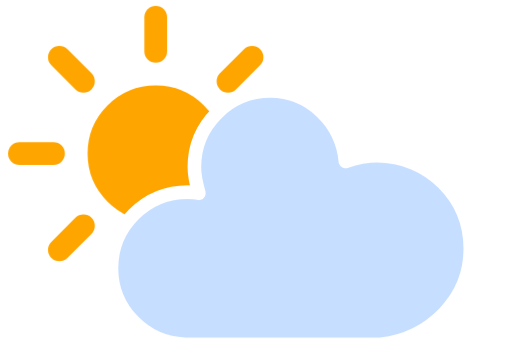
t = 0.00 s
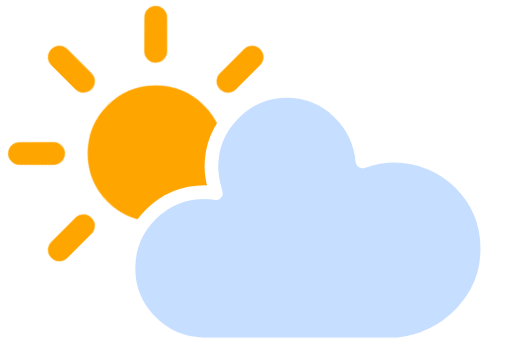
t = 1.13 s
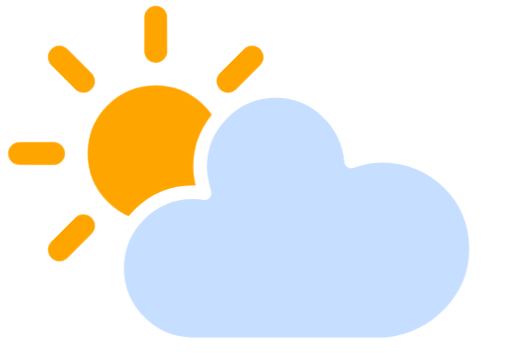
t = 3.38 s
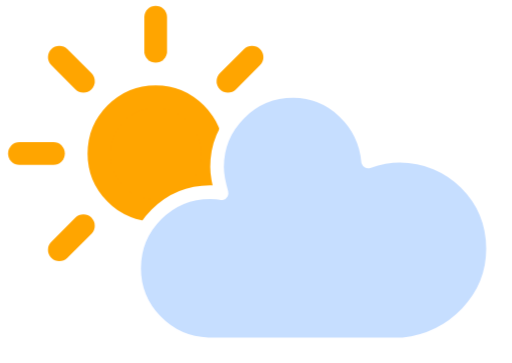
t = 4.50 s
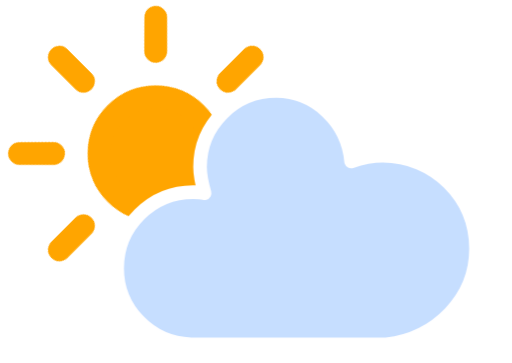
t = 5.63 s
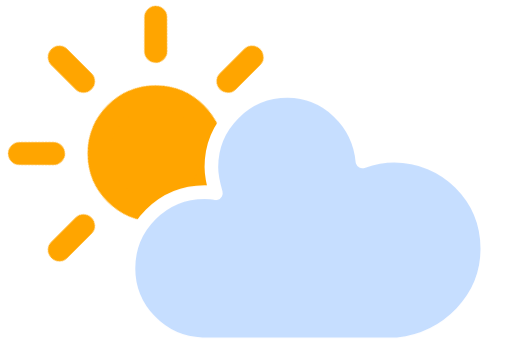
t = 7.88 s

The animated SVG that drew these frames (rendered in a browser with its animation timeline set to each time). Animation: 3 CSS @keyframes rules; one cycle of 9.00 s, repeats indefinitely.

<svg xmlns="http://www.w3.org/2000/svg" version="1.1" viewBox="2.305317324185249 0.48 45.04974271012007 31.968000000000004" style="max-height: 500px" width="45.04974271012007" height="31.968000000000004">
  <defs>
    <filter height="1.6944" width="1.403" y="-.28472" x="-.20655">
      <feGaussianBlur stdDeviation="3" in="SourceAlpha"/>
      <feOffset result="offsetblur" dy="4" dx="0"/>
      <feComponentTransfer>
        <feFuncA type="linear"/>
      </feComponentTransfer>
      <feMerge>
        <feMergeNode/>
        <feMergeNode in="SourceGraphic"/>
      </feMerge>
    </filter>
    <style type="text/css">
      
      /*
** CLOUDS
*/
      @keyframes am-weather-cloud-2 {
        0% {
          -webkit-transform: translate(0px, 0px);
          -moz-transform: translate(0px, 0px);
          -ms-transform: translate(0px, 0px);
          transform: translate(0px, 0px);
        }

        50% {
          -webkit-transform: translate(2px, 0px);
          -moz-transform: translate(2px, 0px);
          -ms-transform: translate(2px, 0px);
          transform: translate(2px, 0px);
        }

        100% {
          -webkit-transform: translate(0px, 0px);
          -moz-transform: translate(0px, 0px);
          -ms-transform: translate(0px, 0px);
          transform: translate(0px, 0px);
        }
      }

      .am-weather-cloud-2 {
        -webkit-animation-name: am-weather-cloud-2;
        -moz-animation-name: am-weather-cloud-2;
        animation-name: am-weather-cloud-2;
        -webkit-animation-duration: 3s;
        -moz-animation-duration: 3s;
        animation-duration: 3s;
        -webkit-animation-timing-function: linear;
        -moz-animation-timing-function: linear;
        animation-timing-function: linear;
        -webkit-animation-iteration-count: infinite;
        -moz-animation-iteration-count: infinite;
        animation-iteration-count: infinite;
      }

      /*
** SUN
*/
      @keyframes am-weather-sun {
        0% {
          -webkit-transform: rotate(0deg);
          -moz-transform: rotate(0deg);
          -ms-transform: rotate(0deg);
          transform: rotate(0deg);
        }

        100% {
          -webkit-transform: rotate(360deg);
          -moz-transform: rotate(360deg);
          -ms-transform: rotate(360deg);
          transform: rotate(360deg);
        }
      }

      .am-weather-sun {
        -webkit-animation-name: am-weather-sun;
        -moz-animation-name: am-weather-sun;
        -ms-animation-name: am-weather-sun;
        animation-name: am-weather-sun;
        -webkit-animation-duration: 9s;
        -moz-animation-duration: 9s;
        -ms-animation-duration: 9s;
        animation-duration: 9s;
        -webkit-animation-timing-function: linear;
        -moz-animation-timing-function: linear;
        -ms-animation-timing-function: linear;
        animation-timing-function: linear;
        -webkit-animation-iteration-count: infinite;
        -moz-animation-iteration-count: infinite;
        -ms-animation-iteration-count: infinite;
        animation-iteration-count: infinite;
      }

      @keyframes am-weather-sun-shiny {
        0% {
          stroke-dasharray: 3px 10px;
          stroke-dashoffset: 0px;
        }

        50% {
          stroke-dasharray: 0.1px 10px;
          stroke-dashoffset: -1px;
        }

        100% {
          stroke-dasharray: 3px 10px;
          stroke-dashoffset: 0px;
        }
      }

      .am-weather-sun-shiny line {
        -webkit-animation-name: am-weather-sun-shiny;
        -moz-animation-name: am-weather-sun-shiny;
        -ms-animation-name: am-weather-sun-shiny;
        animation-name: am-weather-sun-shiny;
        -webkit-animation-duration: 2s;
        -moz-animation-duration: 2s;
        -ms-animation-duration: 2s;
        animation-duration: 2s;
        -webkit-animation-timing-function: linear;
        -moz-animation-timing-function: linear;
        -ms-animation-timing-function: linear;
        animation-timing-function: linear;
        -webkit-animation-iteration-count: infinite;
        -moz-animation-iteration-count: infinite;
        -ms-animation-iteration-count: infinite;
        animation-iteration-count: infinite;
      }
      
    </style>
  </defs>
  <g filter="url(#blur)" transform="translate(16,-2)">
    <g transform="translate(0,16)">
      <g style="-moz-animation-duration:9s;-moz-animation-iteration-count:infinite;-moz-animation-name:am-weather-sun;-moz-animation-timing-function:linear;-ms-animation-duration:9s;-ms-animation-iteration-count:infinite;-ms-animation-name:am-weather-sun;-ms-animation-timing-function:linear;-webkit-animation-duration:9s;-webkit-animation-iteration-count:infinite;-webkit-animation-name:am-weather-sun;-webkit-animation-timing-function:linear" class="am-weather-sun">
        <line stroke-width="2" stroke-linecap="round" stroke="#ffa500" fill="none" y2="3" transform="translate(0,9)"/>
        <g transform="rotate(45)">
          <line stroke-width="2" stroke-linecap="round" stroke="#ffa500" fill="none" y2="3" transform="translate(0,9)"/>
        </g>
        <g transform="rotate(90)">
          <line stroke-width="2" stroke-linecap="round" stroke="#ffa500" fill="none" y2="3" transform="translate(0,9)"/>
        </g>
        <g transform="rotate(135)">
          <line stroke-width="2" stroke-linecap="round" stroke="#ffa500" fill="none" y2="3" transform="translate(0,9)"/>
        </g>
        <g transform="scale(-1)">
          <line stroke-width="2" stroke-linecap="round" stroke="#ffa500" fill="none" y2="3" transform="translate(0,9)"/>
        </g>
        <g transform="rotate(225)">
          <line stroke-width="2" stroke-linecap="round" stroke="#ffa500" fill="none" y2="3" transform="translate(0,9)"/>
        </g>
        <g transform="rotate(-90)">
          <line stroke-width="2" stroke-linecap="round" stroke="#ffa500" fill="none" y2="3" transform="translate(0,9)"/>
        </g>
        <g transform="rotate(-45)">
          <line stroke-width="2" stroke-linecap="round" stroke="#ffa500" fill="none" y2="3" transform="translate(0,9)"/>
        </g>
        <circle stroke-width="2" stroke="#ffa500" fill="#ffa500" r="5"/>
      </g>
    </g>
    <g style="-moz-animation-duration:3s;-moz-animation-iteration-count:infinite;-moz-animation-name:am-weather-cloud-2;-moz-animation-timing-function:linear;-webkit-animation-duration:3s;-webkit-animation-iteration-count:infinite;-webkit-animation-name:am-weather-cloud-2;-webkit-animation-timing-function:linear" class="am-weather-cloud-2">
      <path stroke-width="1.2" stroke-linejoin="round" stroke="#fff" fill="#c6deff" d="m47.7 35.4c0-4.6-3.7-8.2-8.2-8.2-1 0-1.9 0.2-2.8 0.5-0.3-3.4-3.1-6.2-6.6-6.2-3.7 0-6.7 3-6.7 6.7 0 0.8 0.2 1.6 0.4 2.3-0.3-0.1-0.7-0.1-1-0.1-3.7 0-6.7 3-6.7 6.7 0 3.6 2.9 6.6 6.5 6.7h17.2c4.4-0.5 7.9-4 7.9-8.4z" transform="translate(-20,-11)"/>
    </g>
  </g>
</svg>
